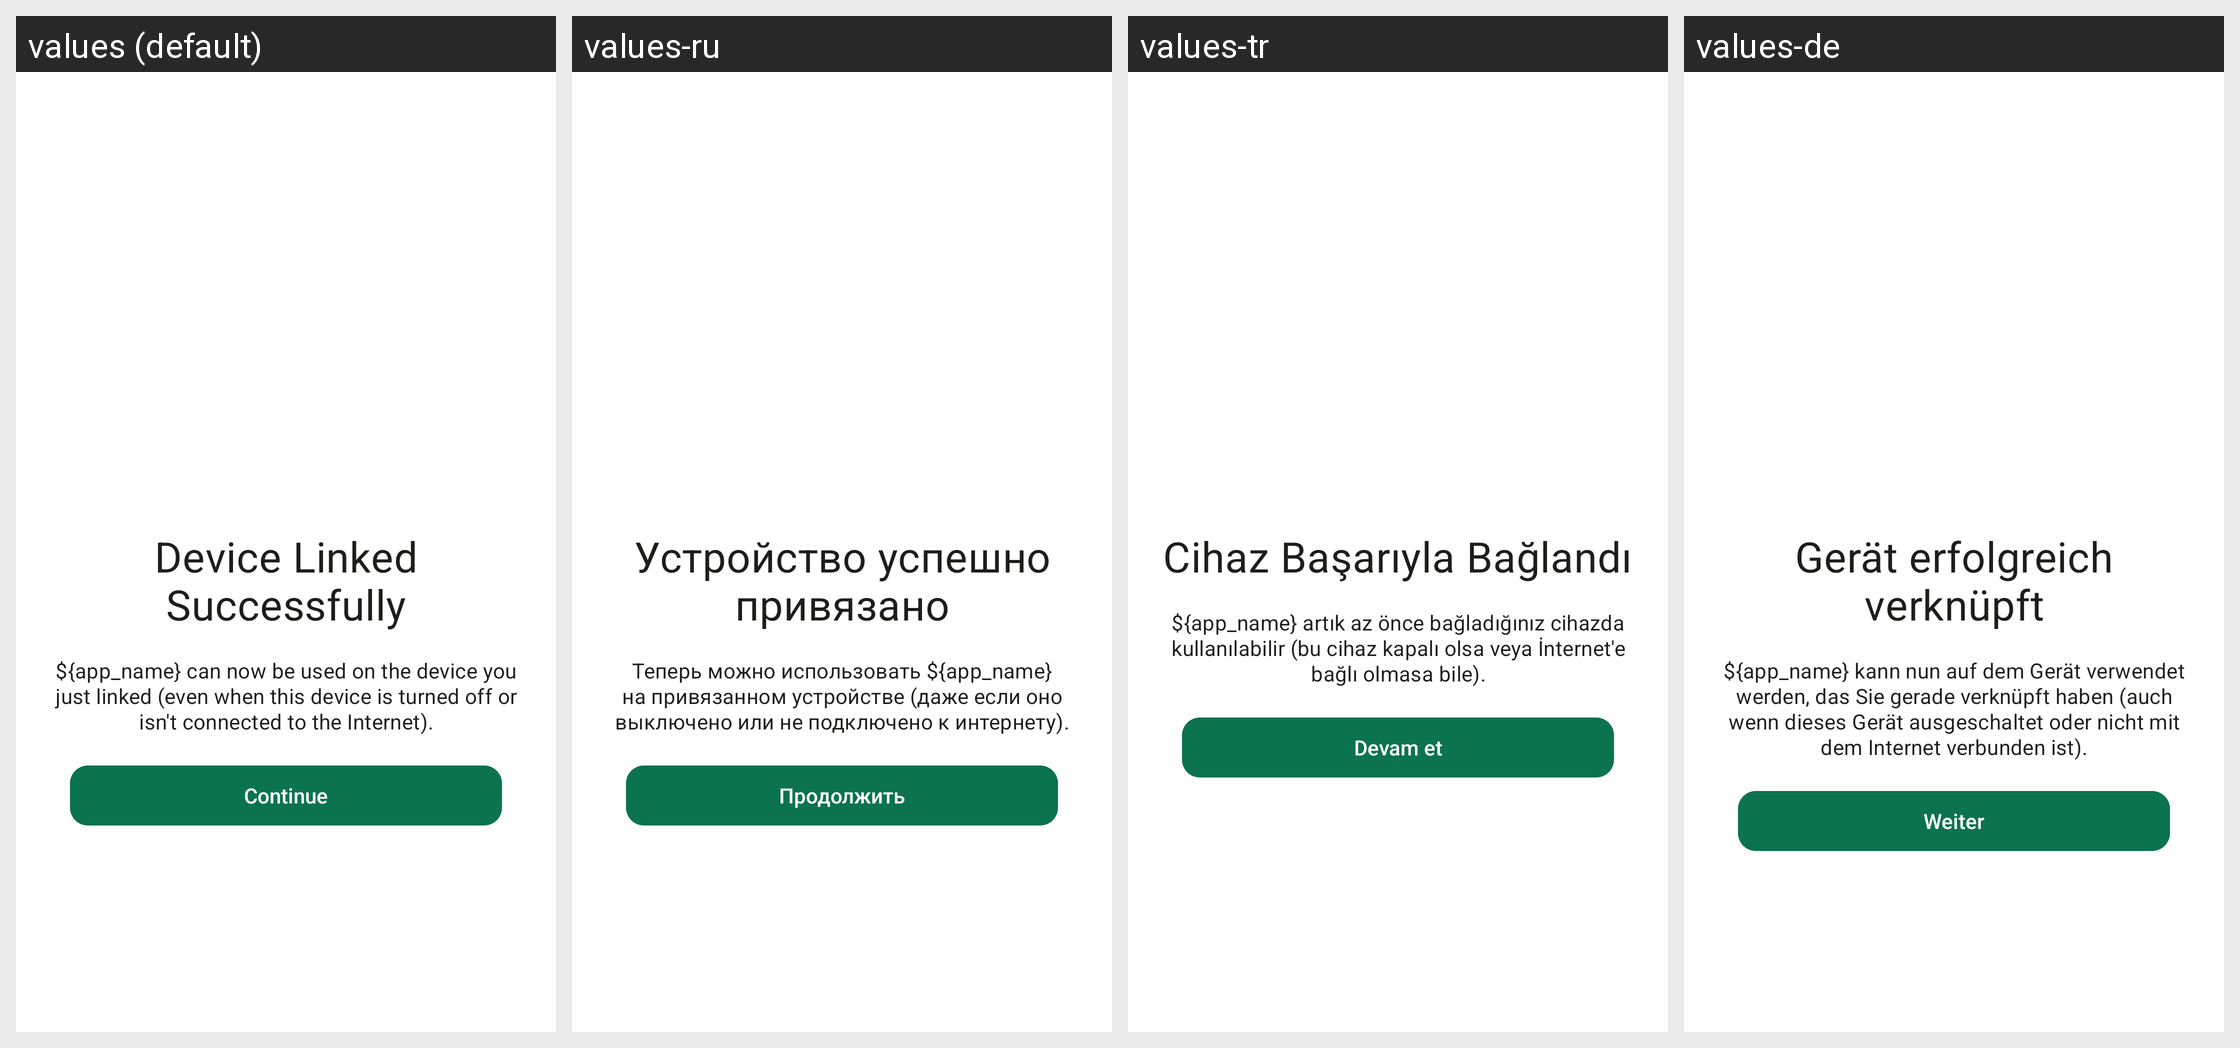

The Android screen above is rendered under several locales of the same app. Produce the string resources it draws, with the default and per-locale values.
Android screen res/layout/fragment_link_new_device_message.xml rendered under 4 locales, left to right: values (default), values-ru, values-tr, values-de. Device: Nexus 5 (rendered at 1080×1920; each locale shown at half size, 540×960, under a caption strip naming it); theme AppBaseTheme.
Other locales in the repository, not shown: values-be-rBY, values-bg, values-ca, values-cs, values-es, values-fr, values-gsw, values-hu, values-it, values-ja, values-nl-rNL, values-no, values-pl, values-pt-rBR, values-rm, values-sk, values-uk, values-zh-rCN, values-zh-rTW.
Strings drawn on this screen, with the default value and each locale's value (text and hints the layout hard-codes, and strings that could not be matched under every locale, appear in the picture but are not listed):

device_linked_successfully
  values: Device Linked Successfully
  values-ru: Устройство успешно привязано
  values-tr: Cihaz Başarıyla Bağlandı
  values-de: Gerät erfolgreich verknüpft

device_linked_successfully_explain
  values: ${app_name} can now be used on the device you just linked (even when this device is turned off or isn't connected to the Internet).
  values-ru: Теперь можно использовать ${app_name} на привязанном устройстве (даже если оно выключено или не подключено к интернету).
  values-tr: ${app_name} artık az önce bağladığınız cihazda kullanılabilir (bu cihaz kapalı olsa veya İnternet'e bağlı olmasa bile).
  values-de: ${app_name} kann nun auf dem Gerät verwendet werden, das Sie gerade verknüpft haben (auch wenn dieses Gerät ausgeschaltet oder nicht mit dem Internet verbunden ist).

label_continue
  values: Continue
  values-ru: Продолжить
  values-tr: Devam et
  values-de: Weiter
